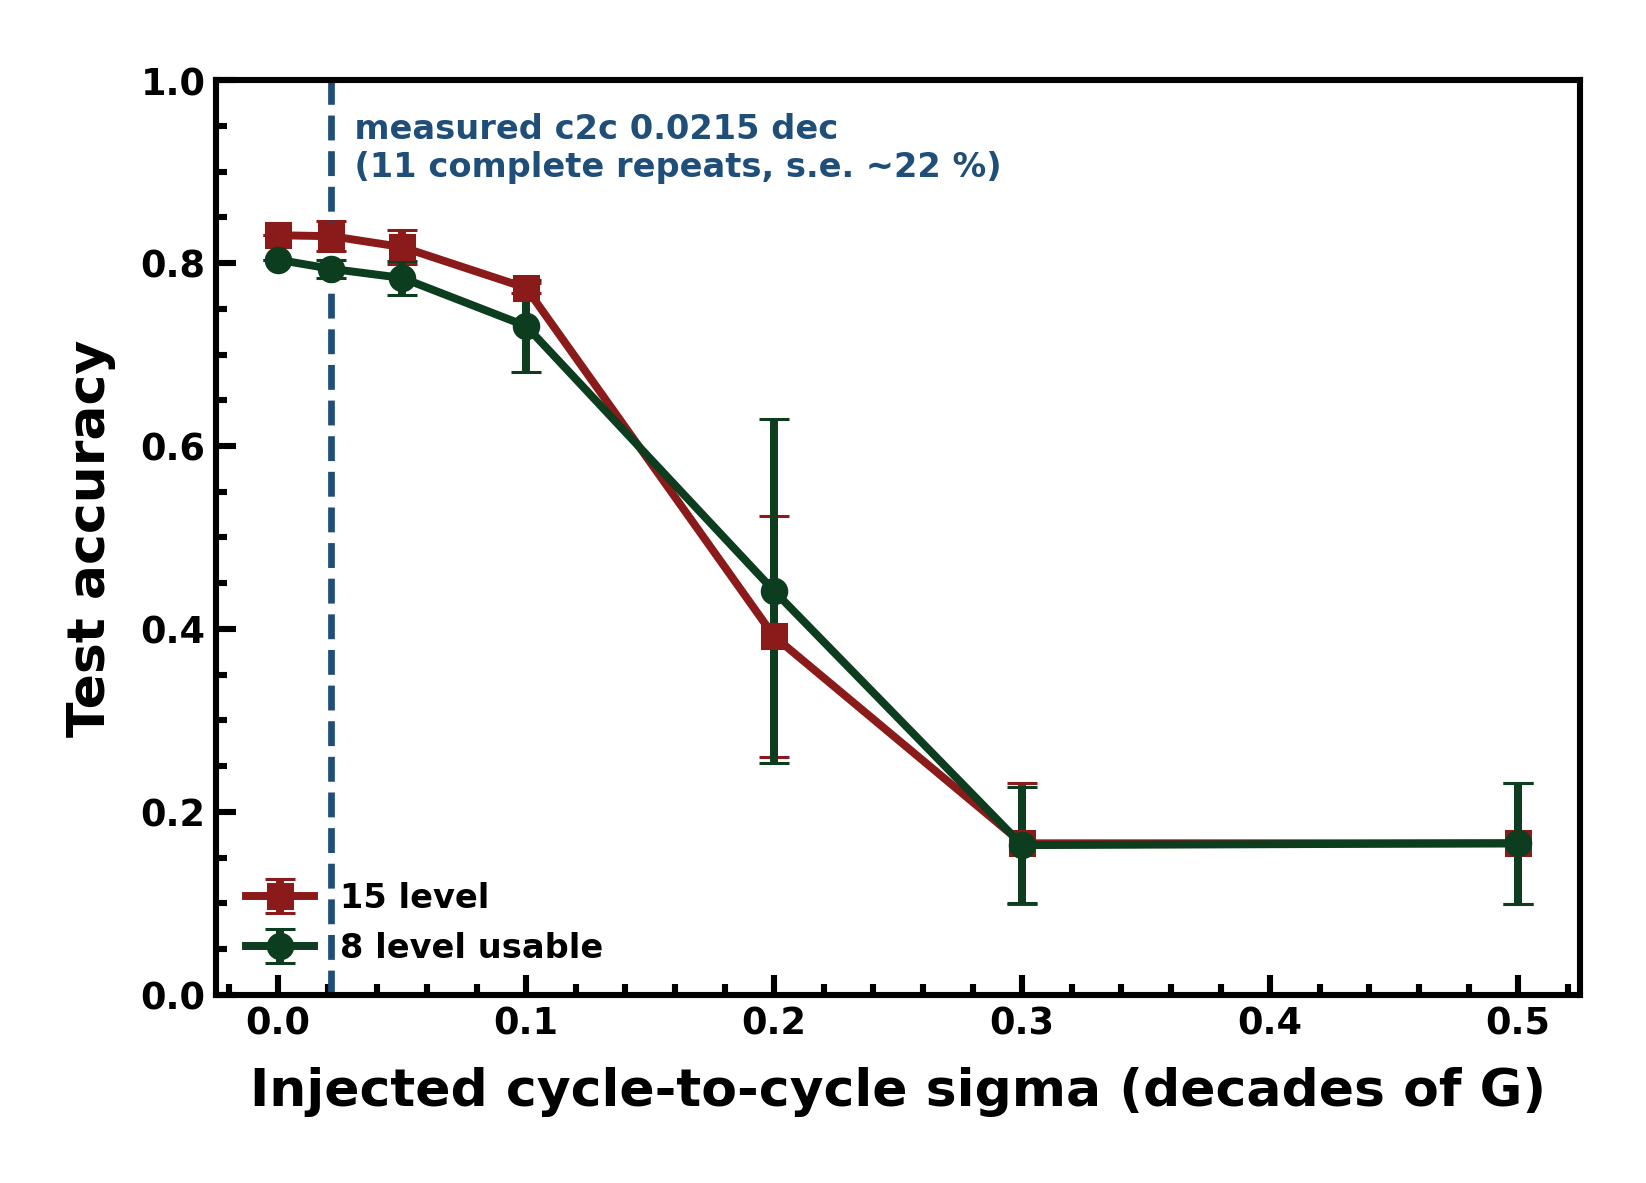

The file beside this chart, header and first rows:
grid, sigma_log10, accuracy_mean, accuracy_std, macro_f1_mean, macro_f1_std
15_level, 0.0, 0.8304, 0.0, 0.7536, 0.0
8_level_usable, 0.0, 0.8036, 0.0, 0.7155, 0.0
15_level, 0.0215, 0.8294, 0.01618, 0.7428, 0.02236
8_level_usable, 0.0215, 0.7937, 0.01012, 0.7181, 0.0152
15_level, 0.05, 0.8175, 0.01856, 0.7296, 0.03192
8_level_usable, 0.05, 0.7837, 0.01824, 0.696, 0.03622
15_level, 0.1, 0.7728, 0.005059, 0.6704, 0.01937
8_level_usable, 0.1, 0.7312, 0.04988, 0.6595, 0.03514
15_level, 0.2, 0.3919, 0.1313, 0.2829, 0.07618
8_level_usable, 0.2, 0.4415, 0.1881, 0.3803, 0.1654
15_level, 0.3, 0.1657, 0.06594, 0.06974, 0.0234
8_level_usable, 0.3, 0.1637, 0.06313, 0.06916, 0.02248
15_level, 0.5, 0.1657, 0.06594, 0.06998, 0.02375
8_level_usable, 0.5, 0.1657, 0.06594, 0.06974, 0.0234
